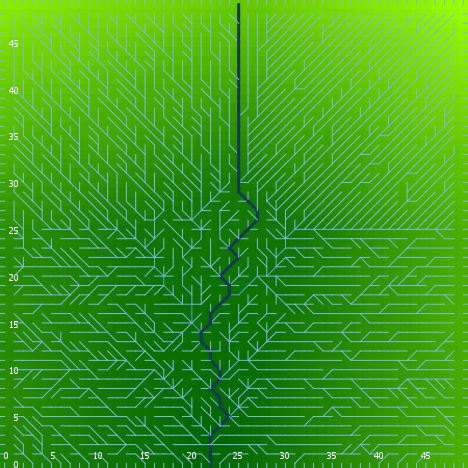

Values plotted in this chart, from the file beside it:
export-world data (NetLogo 6.0.4)
land.nlogo
01/13/2020 23:40:37:098 +0000
RANDOM STATE
0 0 -1727483681 268 -0.11472415645997 fa…
GLOBALS
min-pxcor, max-pxcor, min-pycor, max-pycor, perspective, subject, nextIndex, directed-links, ticks, algorithm-style, continentality, display-mode, do-fill-sinks, elevationdistribution, elevationnoise, elevationsmoothstep, featureanglerange, landoceanratio, maxdist, maxelevation, minelevation, numcontinents, numoceans, numranges
0, 49, 0, 49, 0, nobody, 2600, "UNDIRECTED", -1, "C#", 1494, "terrain", true, [1.18902387467622 2.3947253455909343 0.6…, 0.3451, 1, 6.372, 1, 34.65, 5.328, 0.03534, 2, 8, 0
TURTLES
who, color, heading, xcor, ycor, shape, label, label-color, breed, hidden?, size, pen-size, pen-mode, points
0, 105, 111, 48, 23, "default", "", 9.9, {breed flowholders}, true, 1, 1, "up", 
1, 135, 166, 16, 30, "default", "", 9.9, {breed flowholders}, true, 1, 1, "up", 
2, 65, 226, 3, 19, "default", "", 9.9, {breed flowholders}, true, 1, 1, "up", 
3, 25, 161, 35, 42, "default", "", 9.9, {breed flowholders}, true, 1, 1, "up", 
4, 105, 206, 13, 10, "default", "", 9.9, {breed flowholders}, true, 1, 1, "up", 
5, 65, 355, 26, 4, "default", "", 9.9, {breed flowholders}, true, 1, 1, "up", 
6, 135, 43, 48, 15, "default", "", 9.9, {breed flowholders}, true, 1, 1, "up", 
7, 55, 120, 21, 37, "default", "", 9.9, {breed flowholders}, true, 1, 1, "up", 
8, 95, 285, 4, 47, "default", "", 9.9, {breed flowholders}, true, 1, 1, "up", 
9, 85, 137, 15, 1, "default", "", 9.9, {breed flowholders}, true, 1, 1, "up", 
10, 105, 251, 39, 12, "default", "", 9.9, {breed flowholders}, true, 1, 1, "up", 
11, 65, 278, 4, 21, "default", "", 9.9, {breed flowholders}, true, 1, 1, "up", 
12, 115, 77, 24, 38, "default", "", 9.9, {breed flowholders}, true, 1, 1, "up", 
13, 115, 34, 36, 5, "default", "", 9.9, {breed flowholders}, true, 1, 1, "up", 
14, 97, 180, 26, 0, "line half", "", 9.9, {breed flowholders}, false, 1, 1, "up", 
15, 45, 217, 30, 27, "default", "", 9.9, {breed flowholders}, true, 1, 1, "up", 
16, 135, 297, 40, 17, "default", "", 9.9, {breed flowholders}, true, 1, 1, "up", 
17, 15, 355, 37, 3, "default", "", 9.9, {breed flowholders}, true, 1, 1, "up", 
18, 5, 88, 11, 8, "default", "", 9.9, {breed flowholders}, true, 1, 1, "up", 
19, 105, 206, 35, 22, "default", "", 9.9, {breed flowholders}, true, 1, 1, "up", 
20, 95, 78, 27, 41, "default", "", 9.9, {breed flowholders}, true, 1, 1, "up", 
21, 65, 167, 11, 17, "default", "", 9.9, {breed flowholders}, true, 1, 1, "up", 
22, 5, 166, 18, 33, "default", "", 9.9, {breed flowholders}, true, 1, 1, "up", 
23, 105, 240, 19, 7, "default", "", 9.9, {breed flowholders}, true, 1, 1, "up", 
24, 15, 191, 32, 47, "default", "", 9.9, {breed flowholders}, true, 1, 1, "up", 
25, 5, 306, 16, 20, "default", "", 9.9, {breed flowholders}, true, 1, 1, "up", 
26, 65, 287, 11, 26, "default", "", 9.9, {breed flowholders}, true, 1, 1, "up", 
27, 75, 345, 20, 20, "default", "", 9.9, {breed flowholders}, true, 1, 1, "up", 
28, 95, 341, 27, 46, "default", "", 9.9, {breed flowholders}, true, 1, 1, "up", 
29, 55, 233, 45, 37, "default", "", 9.9, {breed flowholders}, true, 1, 1, "up", 
30, 95, 357, 6, 9, "default", "", 9.9, {breed flowholders}, true, 1, 1, "up", 
31, 65, 282, 29, 2, "default", "", 9.9, {breed flowholders}, true, 1, 1, "up", 
32, 35, 5, 36, 35, "default", "", 9.9, {breed flowholders}, true, 1, 1, "up", 
33, 135, 114, 27, 30, "default", "", 9.9, {breed flowholders}, true, 1, 1, "up", 
34, 5, 271, 19, 3, "default", "", 9.9, {breed flowholders}, true, 1, 1, "up", 
35, 5, 273, 14, 40, "default", "", 9.9, {breed flowholders}, true, 1, 1, "up", 
36, 97, 270, 0, 32, "line half", "", 9.9, {breed flowholders}, false, 1, 1, "up", 
37, 45, 28, 32, 31, "default", "", 9.9, {breed flowholders}, true, 1, 1, "up", 
38, 5, 345, 47, 15, "default", "", 9.9, {breed flowholders}, true, 1, 1, "up", 
39, 105, 297, 41, 46, "default", "", 9.9, {breed flowholders}, true, 1, 1, "up", 
40, 135, 111, 25, 42, "default", "", 9.9, {breed flowholders}, true, 1, 1, "up", 
41, 45, 305, 31, 42, "default", "", 9.9, {breed flowholders}, true, 1, 1, "up", 
42, 25, 324, 32, 34, "default", "", 9.9, {breed flowholders}, true, 1, 1, "up", 
43, 125, 250, 40, 25, "default", "", 9.9, {breed flowholders}, true, 1, 1, "up", 
44, 45, 359, 5, 44, "default", "", 9.9, {breed flowholders}, true, 1, 1, "up", 
45, 115, 191, 8, 5, "default", "", 9.9, {breed flowholders}, true, 1, 1, "up", 
46, 55, 94, 31, 4, "default", "", 9.9, {breed flowholders}, true, 1, 1, "up", 
47, 65, 20, 35, 3, "default", "", 9.9, {breed flowholders}, true, 1, 1, "up", 
48, 25, 145, 11, 6, "default", "", 9.9, {breed flowholders}, true, 1, 1, "up", 
49, 35, 276, 42, 8, "default", "", 9.9, {breed flowholders}, true, 1, 1, "up", 
50, 105, 36, 19, 9, "default", "", 9.9, {breed flowholders}, true, 1, 1, "up", 
... 7,541 more rows
